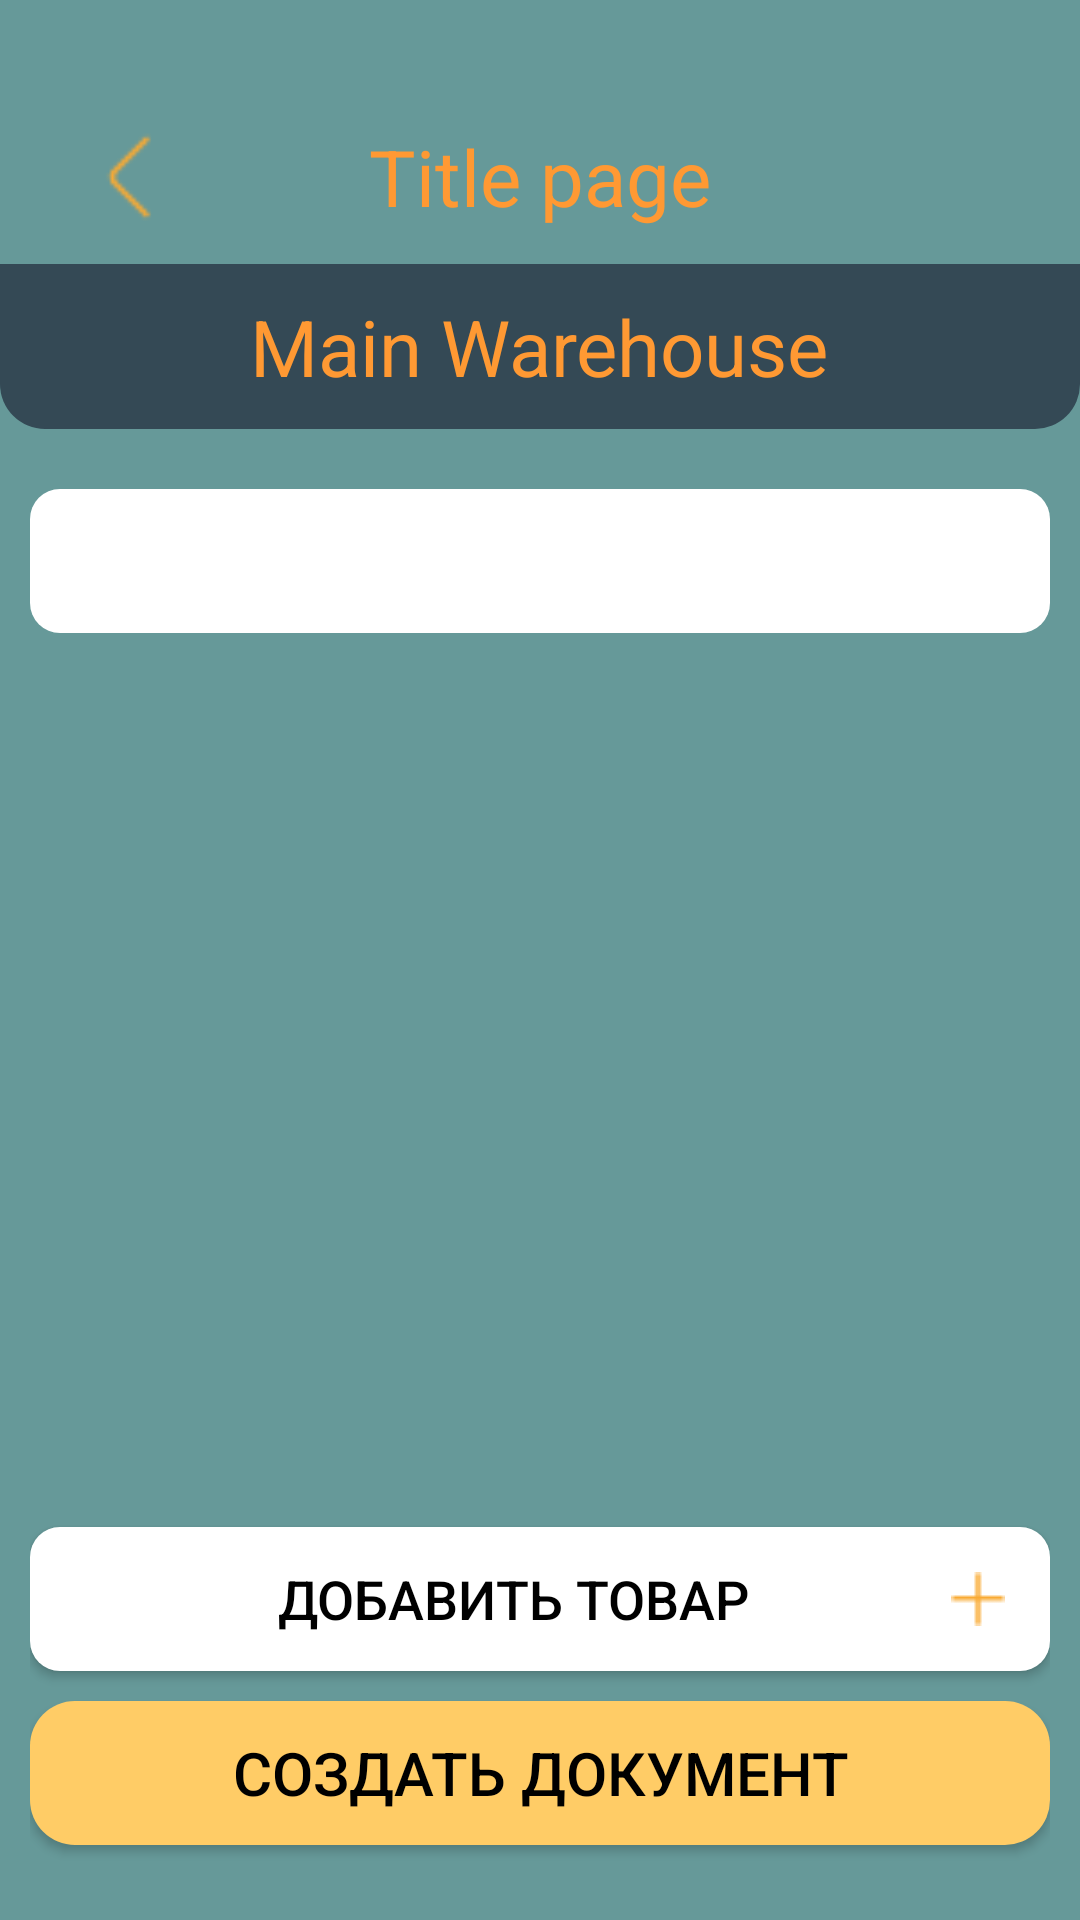

Android layout source for this screen:
<!-- AndroidManifest.xml: application theme Theme.My_accounting -->
<!-- res/layout/activity_add_document.xml -->
<?xml version="1.0" encoding="utf-8"?>
<LinearLayout xmlns:android="http://schemas.android.com/apk/res/android"
    xmlns:app="http://schemas.android.com/apk/res-auto"
    xmlns:tools="http://schemas.android.com/tools"
    android:layout_width="match_parent"
    android:layout_height="match_parent"
    tools:context=".AddDocumentActivity">
    <include layout="@layout/template_header"/>

    <androidx.constraintlayout.widget.ConstraintLayout
        android:id="@+id/tiles_block"
        android:layout_width="match_parent"
        android:layout_height="match_parent"
        android:padding="10dp">

        <Spinner
            android:id="@+id/spinner_docs"
            android:layout_marginTop="10dp"
            android:layout_width="match_parent"
            android:layout_height="wrap_content"
            android:background="@drawable/shape_input_field"
            app:layout_constraintLeft_toLeftOf="parent"
            app:layout_constraintTop_toTopOf="parent"
            app:layout_constraintStart_toStartOf="parent"
            app:layout_constraintEnd_toEndOf="parent"
            android:textStyle="bold"/>

        <androidx.recyclerview.widget.RecyclerView
            android:id="@+id/rv_item_blocks"
            android:layout_width="match_parent"
            android:layout_height="0dp"
            android:orientation="vertical"
            android:layout_weight="1"
            app:layout_constraintStart_toStartOf="parent"
            app:layout_constraintEnd_toEndOf="parent"
            app:layout_constraintTop_toBottomOf="@+id/spinner_docs"
            app:layout_constraintBottom_toTopOf="@+id/button_add_field"
            android:layout_marginVertical="15dp"/>

        <Button
            android:id="@+id/button_add_field"
            android:layout_width="match_parent"
            android:layout_height="wrap_content"
            android:layout_marginTop="20dp"
            android:background="@drawable/shape_input_field"
            android:paddingVertical="10dp"
            android:layout_marginBottom="10dp"
            android:text="@string/add_good"
            android:textSize="18sp"
            app:drawableRightCompat="@drawable/plus_icon"
            app:layout_constraintBottom_toTopOf="@+id/button_add"/>

        <Button
            android:id="@+id/button_add"
            android:layout_width="match_parent"
            android:layout_height="wrap_content"
            android:background="@drawable/shape_button"
            android:onClick="addDocToDB"
            android:paddingVertical="10dp"
            android:text="@string/create_doc"
            android:textSize="20sp"
            android:layout_marginBottom="15dp"
            app:layout_constraintBottom_toBottomOf="parent"
            app:layout_constraintStart_toStartOf="parent"
            app:layout_constraintEnd_toEndOf="parent"/>

    </androidx.constraintlayout.widget.ConstraintLayout>
</LinearLayout>
<!-- res/layout/template_header.xml (included above) -->
<?xml version="1.0" encoding="utf-8"?>
<LinearLayout xmlns:android="http://schemas.android.com/apk/res/android"
    android:layout_width="match_parent"
    android:layout_height="wrap_content">
    <LinearLayout
        android:id="@+id/statusBar"
        android:layout_width="match_parent"
        android:layout_height="wrap_content"
        android:orientation="vertical">
        <RelativeLayout
            android:layout_width="match_parent"
            android:layout_height="match_parent"
            android:padding="5dp"
            android:layout_marginTop="30dp"
            android:orientation="horizontal">
            <ImageView
                android:id="@+id/iv_back"
                android:layout_width="48dp"
                android:layout_height="48dp"
                android:src="@drawable/return_icon"
                android:layout_centerVertical="true"
                android:layout_marginHorizontal="15dp"
                android:paddingVertical="5dp"
                android:onClick="backToPrevious"/>

            <TextView
                android:id="@+id/title_page"
                style="@style/TVLevel1"
                android:hint="@string/template_title_page" />
            <LinearLayout
                android:id="@+id/bar_button"
                android:layout_width="wrap_content"
                android:layout_height="wrap_content"
                android:orientation="horizontal"
                android:layout_centerVertical="true"
                android:layout_alignParentEnd="true">
                <ImageView
                    android:id="@+id/button_download"
                    android:layout_width="32dp"
                    android:layout_height="32dp"
                    android:foregroundGravity="center"
                    android:src="@drawable/file_arrow_down"
                    android:layout_gravity="center"
                    android:layout_marginHorizontal="5dp"
                    android:visibility="gone"/>
                <ImageView
                    android:id="@+id/button_add"
                    android:layout_width="32dp"
                    android:layout_height="32dp"
                    android:foregroundGravity="center"
                    android:src="@drawable/plus_icon"
                    android:layout_gravity="center"
                    android:layout_marginHorizontal="5dp"
                    android:visibility="gone"
                    android:onClick="goToAdd"/>
                <ImageView
                    android:id="@+id/button_search"
                    android:layout_width="32dp"
                    android:layout_height="32dp"
                    android:foregroundGravity="center"
                    android:src="@drawable/search_icon"
                    android:layout_gravity="center"
                    android:layout_marginHorizontal="5dp"
                    android:visibility="gone"/>

            </LinearLayout>
        </RelativeLayout>

        <RelativeLayout
            android:id="@+id/pick_warehouse"
            android:layout_width="match_parent"
            android:layout_height="wrap_content"
            android:paddingVertical="10dp"
            android:background="@drawable/shape_pick_warehouse"
            android:onClick="openWarehouses">

            <TextView
                android:id="@+id/tv_warehouse"
                android:hint="@string/template_warehouse"
                style="@style/TVLevel1" />
        </RelativeLayout>
    </LinearLayout>
</LinearLayout>
<!-- resources referenced by this layout -->
<resources>
  <!-- drawable shape_button (drawable) -->
  <?xml version="1.0" encoding="utf-8"?>
  <shape xmlns:android="http://schemas.android.com/apk/res/android"
      android:shape="rectangle">
      <corners
          android:radius="15dp"/>
      <size
          android:height="25dp"/>
      <solid
          android:color="@color/primaryColor"/>
      <padding android:left="10dp"
          android:right="10dp"
          android:top="10dp"
          android:bottom="10dp"/>
  </shape>
  <!-- drawable shape_input_field (drawable) -->
  <?xml version="1.0" encoding="utf-8"?>
  <shape xmlns:android="http://schemas.android.com/apk/res/android"
      android:shape="rectangle"
      android:paddingHorizontal="15dp">
      <corners
          android:radius="10dp"/>
      <solid
          android:color="@color/white"/>
      <size
          android:height="48dp"/>
      <padding
          android:left="15dp"
          android:right="15dp"/>
  </shape>
  <!-- drawable shape_pick_warehouse (drawable) -->
  <?xml version="1.0" encoding="utf-8"?>
  <shape xmlns:android="http://schemas.android.com/apk/res/android"
      android:shape="rectangle">
      <corners
          android:bottomRightRadius="15dp"
          android:bottomLeftRadius="15dp"/>
      <solid
          android:color="@color/gray_blue"/>
  </shape>
  <string name="add_good">Добавить товар</string>
  <string name="create_doc">Создать документ</string>
  <string name="template_title_page">Title page</string>
  <string name="template_warehouse">Main Warehouse</string>
  <style name="TVLevel1" parent="Widget.AppCompat.TextView">
          <item name="android:layout_width">wrap_content</item>
          <item name="android:layout_height">wrap_content</item>
          <item name="android:layout_centerInParent">true</item>
          <item name="android:textSize">26sp</item>
          <item name="android:textColor">@color/accentColor</item>
          <item name="android:textColorHint">@color/accentColor</item>
  
      </style>
  <color name="primaryColor">#FFCC66</color>
  <color name="white">#FFFFFFFF</color>
  <color name="gray_blue">#FF344955</color>
  <color name="accentColor">#FF9933</color>
  <style name="Base.Theme.My_accounting" parent="Theme.AppCompat.Light.NoActionBar">
          
      </style>
  <color name="textColor">#FF000000</color>
  <color name="primaryDarkColor">#0056b3</color>
  <color name="backgroundColor">#669999</color>
  <style name="CustomButtonStyle" parent="Widget.AppCompat.Button">
          <item name="android:background">@drawable/shape_button</item>
          <item name="colorButtonNormal">@color/accentColor</item>
          <item name="android:textColor">@color/textColor</item>
      </style>
  <style name="CustomTextViewStyle" parent="Widget.AppCompat.TextView">
          <item name="android:textColor">@color/textColor</item>
          <item name="android:textColorHint">@color/grey</item>
          <item name="android:textSize">18sp</item>
          <item name="android:layout_width">match_parent</item>
          <item name="android:layout_height">wrap_content</item>
          <item name="android:gravity">center</item>
          <item name="android:layout_gravity">center_horizontal</item>
      </style>
  <style name="CustomEditTextStyle" parent="Widget.AppCompat.TextView">
          <item name="android:textColor">@android:color/black</item>
          <item name="android:textColorHint">@color/grey</item>
          <item name="android:layout_width">match_parent</item>
          <item name="android:layout_height">wrap_content</item>
          <item name="android:textSize">18sp</item>
          <item name="android:textStyle">normal</item>
      </style>
  <style name="CustomSpinnerStyle" parent="Widget.AppCompat.Spinner">
          <item name="android:background">@drawable/shape_input_field</item>
          <item name="android:popupBackground">@color/white</item> 
          <item name="android:textStyle">bold</item>
          <item name="android:layout_width">match_parent</item>
          <item name="android:layout_height">wrap_content</item>
      </style>
  <color name="grey">#FF959494</color>
</resources>
